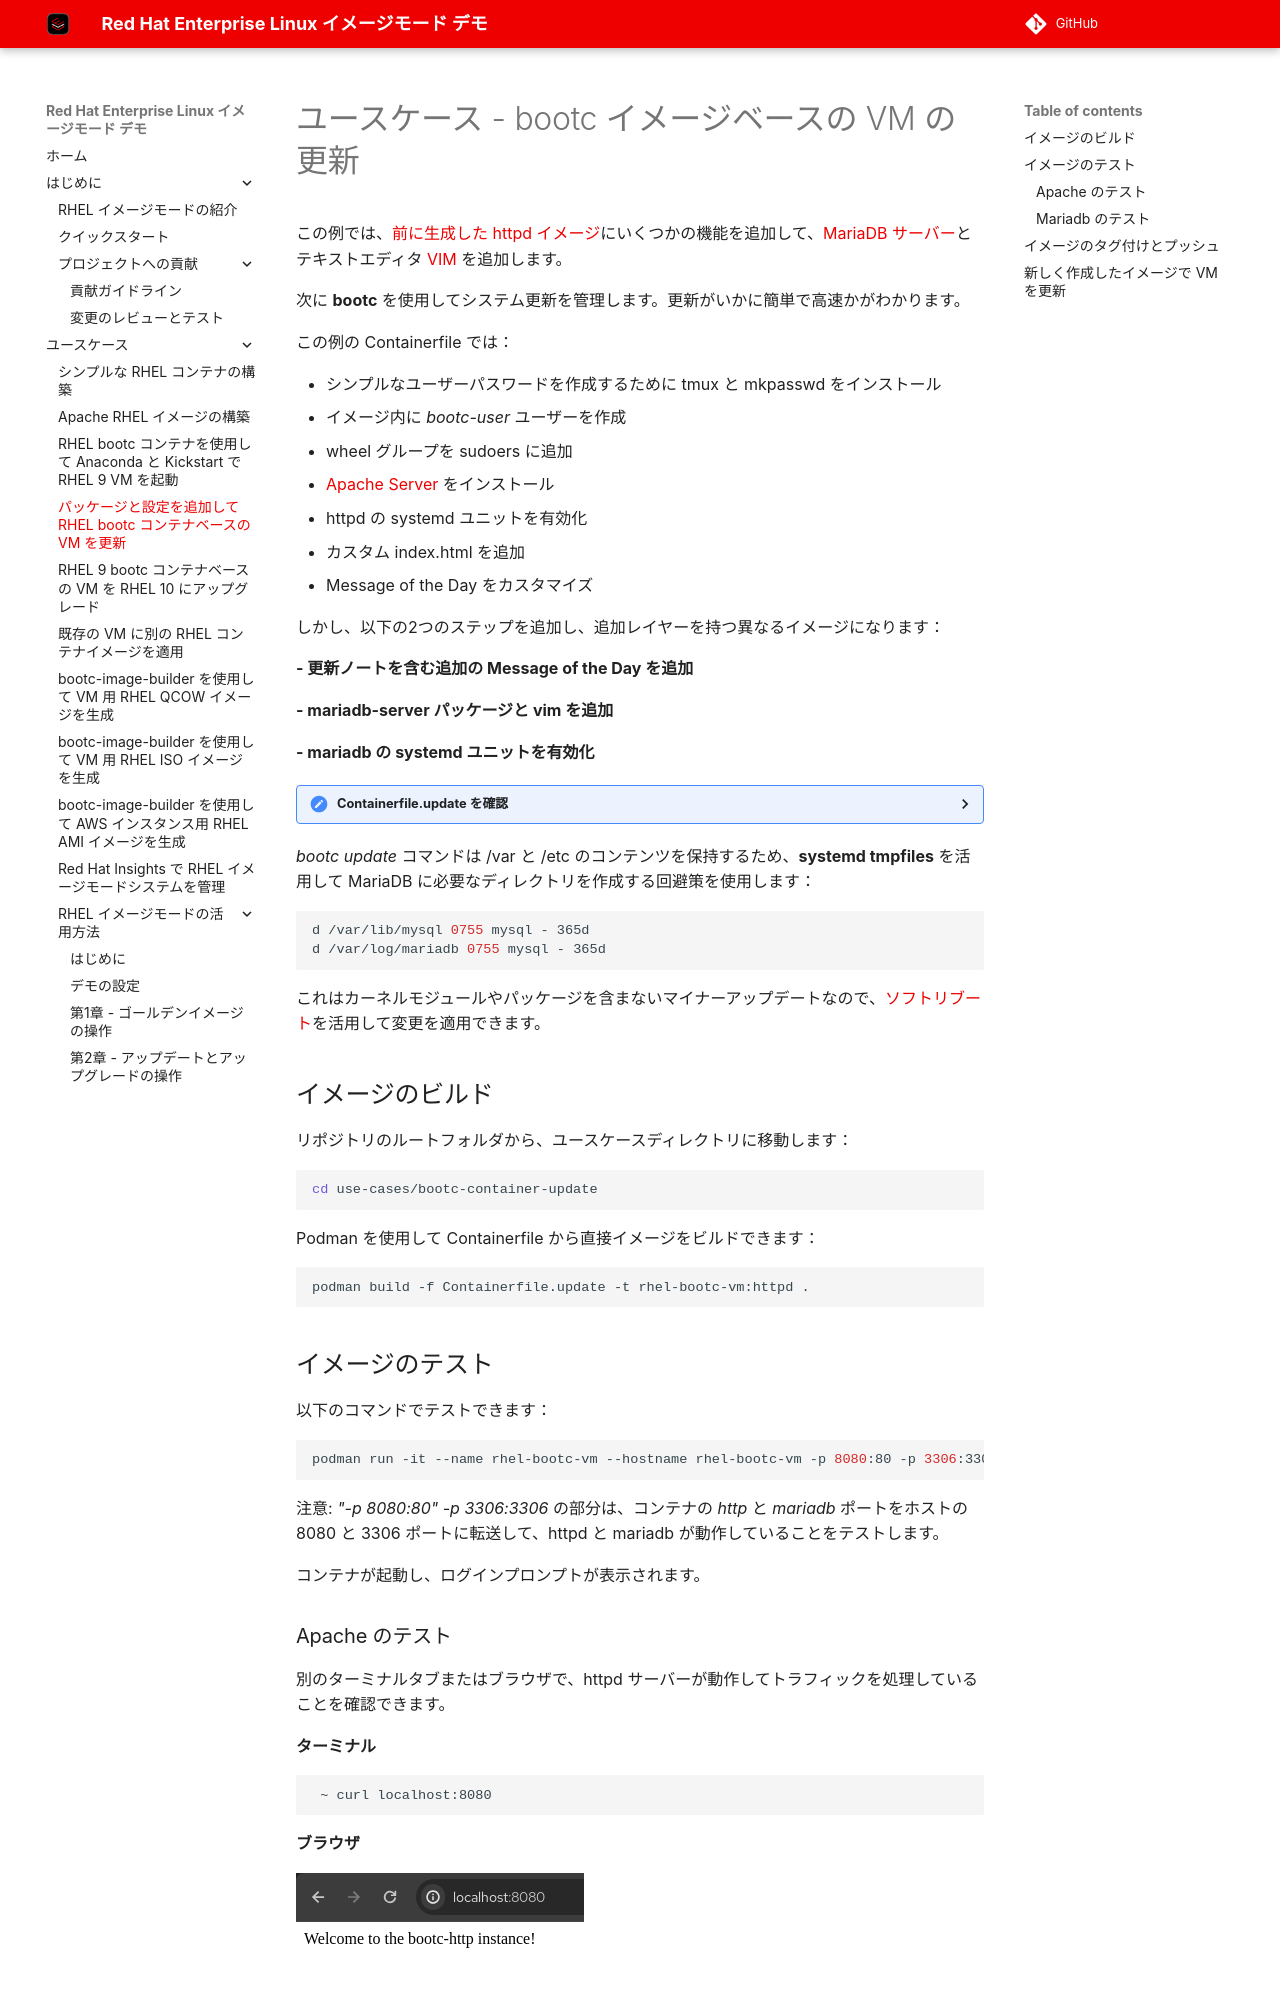

repository: tnk4on/redhat-image-mode-demo · page: use-cases/bootc-container-update/index.html · generator: mkdocs

# ユースケース - bootc イメージベースの VM の更新

この例では、[前に生成した httpd イメージ](../bootc-container-anaconda-ks/README.md)にいくつかの機能を追加して、[MariaDB サーバー](https://mariadb.org/)とテキストエディタ [VIM](https://www.vim.org/) を追加します。

次に **bootc** を使用してシステム更新を管理します。更新がいかに簡単で高速かがわかります。

この例の Containerfile では：

- シンプルなユーザーパスワードを作成するために tmux と mkpasswd をインストール
- イメージ内に *bootc-user* ユーザーを作成
- wheel グループを sudoers に追加
- [Apache Server](https://httpd.apache.org/) をインストール
- httpd の systemd ユニットを有効化
- カスタム index.html を追加
- Message of the Day をカスタマイズ

しかし、以下の2つのステップを追加し、追加レイヤーを持つ異なるイメージになります：

**- 更新ノートを含む追加の Message of the Day を追加**

**- mariadb-server パッケージと vim を追加**

**- mariadb の systemd ユニットを有効化**

<details>
  <summary>Containerfile.update を確認</summary>
  ```dockerfile
  --8<-- "use-cases/bootc-container-update/Containerfile.update"
  ```
</details>

*bootc update* コマンドは /var と /etc のコンテンツを保持するため、**systemd tmpfiles** を活用して MariaDB に必要なディレクトリを作成する回避策を使用します：

```bash
--8<-- "use-cases/bootc-container-update/files/00-mariadb-tmpfile.conf"
```

これはカーネルモジュールやパッケージを含まないマイナーアップデートなので、[ソフトリブート]()を活用して変更を適用できます。

## イメージのビルド

リポジトリのルートフォルダから、ユースケースディレクトリに移動します：

```bash
cd use-cases/bootc-container-update
```

Podman を使用して Containerfile から直接イメージをビルドできます：

```bash
podman build -f Containerfile.update -t rhel-bootc-vm:httpd .
```

## イメージのテスト

以下のコマンドでテストできます：

```bash
podman run -it --name rhel-bootc-vm --hostname rhel-bootc-vm -p 8080:80 -p 3306:3306 rhel-bootc-vm:httpd
```

注意: *"-p 8080:80" -p 3306:3306* の部分は、コンテナの *http* と *mariadb* ポートをホストの 8080 と 3306 ポートに転送して、httpd と mariadb が動作していることをテストします。

コンテナが起動し、ログインプロンプトが表示されます。

### Apache のテスト

別のターミナルタブまたはブラウザで、httpd サーバーが動作してトラフィックを処理していることを確認できます。

**ターミナル**

```bash
 ~ curl localhost:8080
```

**ブラウザ**

![](./assets/browser-test.png)

### Mariadb のテスト

ログインプロンプトから、**bootc-user/redhat** でログインし、root ユーザーになります：

```bash
[bootc-user@rhel-bootc-vm ~]$ sudo -i
[root@rhel-bootc-vm ~]#
```

mariadb が実行されていることを確認：

```bash
mysql
```

## イメージのタグ付けとプッシュ

イメージをタグ付けしてプッシュするには、次のコマンドを実行します（**YOURQUAYUSERNAME** をアカウント名に置き換えてください）：


```bash
export QUAY_USER=YOURQUAYUSERNAME
```

```bash
podman tag rhel-bootc-vm:httpd quay.io/$QUAY_USER/rhel-bootc-vm:httpd
```

Quay.io にログイン：

```bash
podman login -u $QUAY_USER quay.io
```

そしてイメージをプッシュ：

```bash
podman push quay.io/$QUAY_USER/rhel-bootc-vm:httpd
```

[https://quay.io/repository/YOURQUAYUSERNAME/rhel-bootc-httpd?tab=settings](https://quay.io/repository/YOURQUAYUSERNAME/rhel-bootc-httpd?tab=settings) にアクセスして、リポジトリが **"Public"** に設定されていることを確認してください。

![](./assets/quay-repo-public.png)
